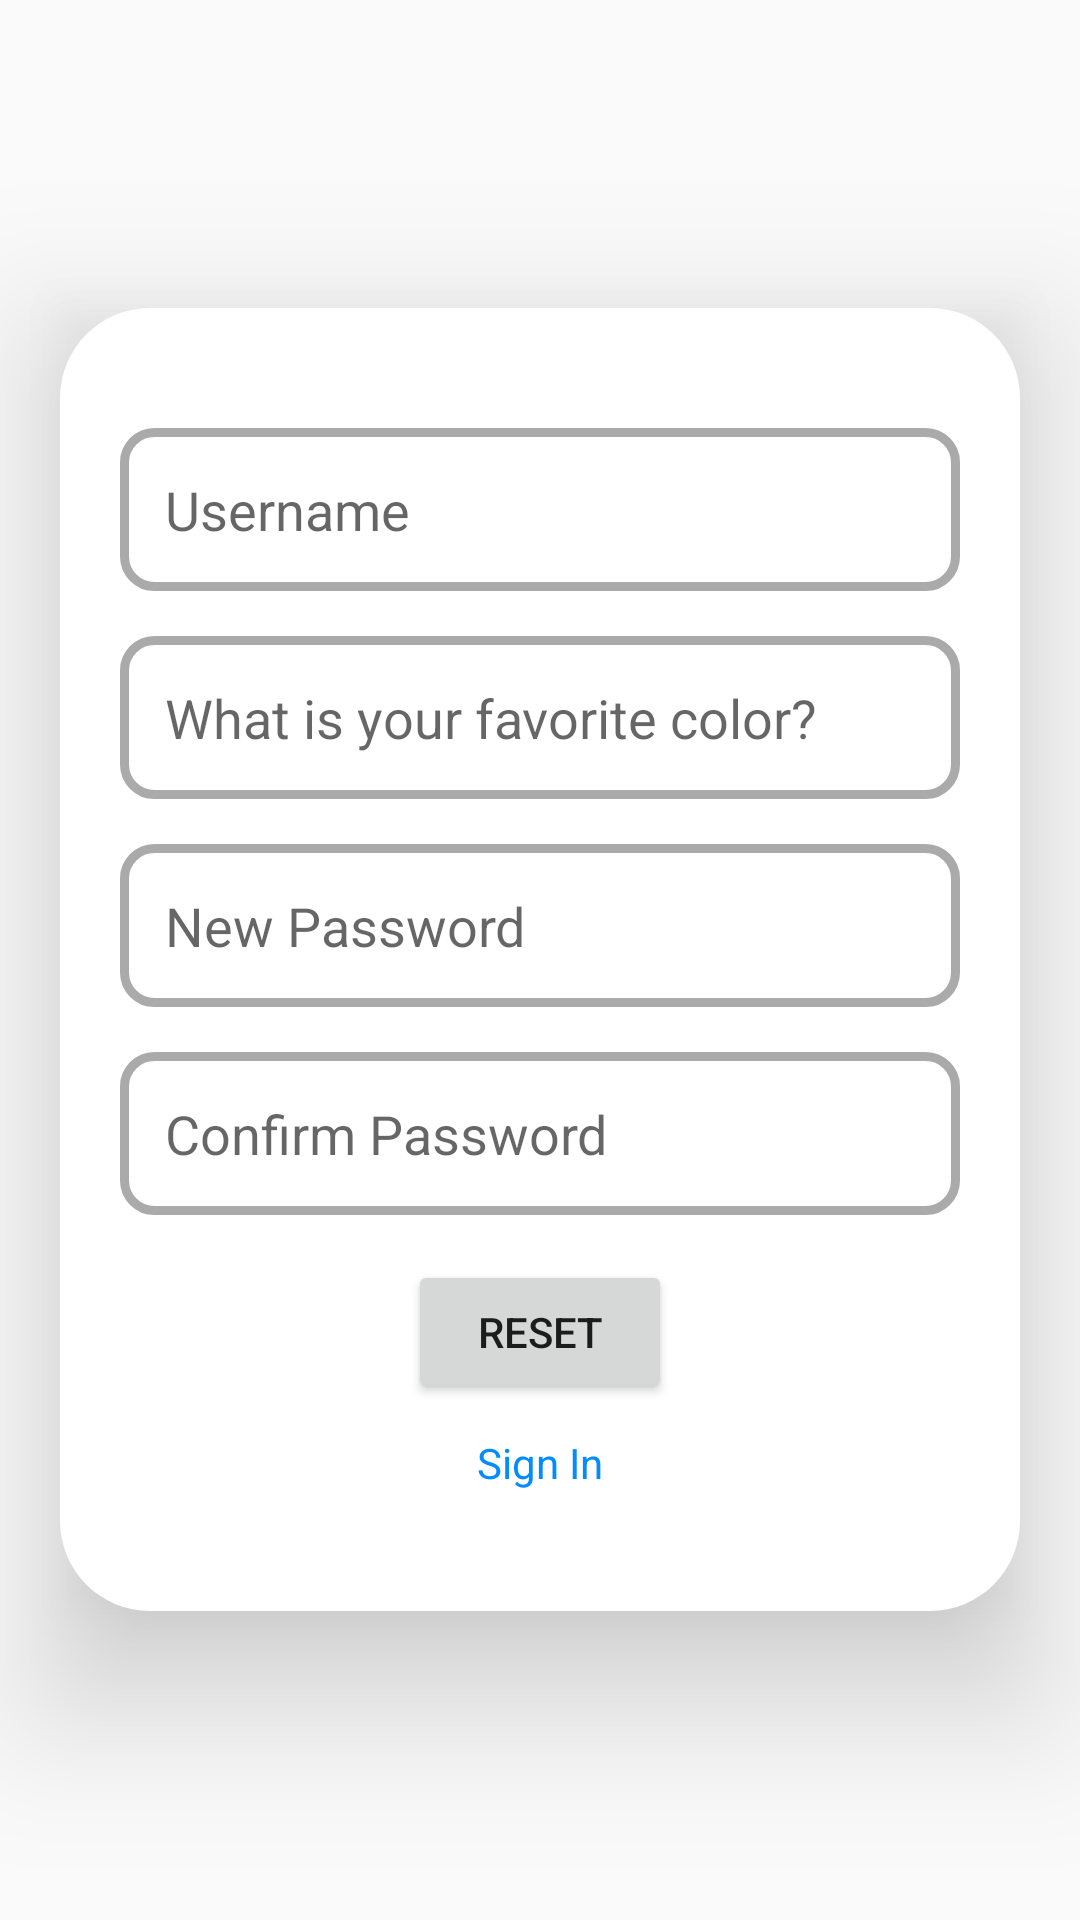

Reconstruct the res/layout file that produces this screen, plus the resources it refers to.
<!-- AndroidManifest.xml: application theme Theme.AppCompat.Light.NoActionBar -->
<!-- res/layout/activity_forgot_password.xml -->
<?xml version="1.0" encoding="utf-8"?>
<androidx.appcompat.widget.LinearLayoutCompat xmlns:android="http://schemas.android.com/apk/res/android"
    xmlns:app="http://schemas.android.com/apk/res-auto"
    xmlns:tools="http://schemas.android.com/tools"
    android:layout_width="match_parent"
    android:layout_height="match_parent"
    tools:context=".ForgotPassword">

    <Space
        android:layout_width="match_parent"
        android:layout_height="0dp"
        android:layout_weight="1"/>

    <LinearLayout
        android:layout_width="match_parent"
        android:layout_height="wrap_content"
        android:layout_gravity="center"
        android:orientation="vertical"
        android:paddingHorizontal="20dp"
        android:paddingVertical="40dp"
        android:layout_marginHorizontal="20dp"
        android:background="@drawable/layout_outline_shape"
        android:outlineProvider="bounds"
        android:elevation="30dp">

        <EditText
            android:layout_width="match_parent"
            android:layout_height="wrap_content"
            android:hint="Username"
            android:background="@drawable/edit_text_outline"
            android:padding="15dp"
            android:id="@+id/username"/>

        <Space
            android:layout_width="match_parent"
            android:layout_height="15dp"/>

        <EditText
            android:layout_width="match_parent"
            android:layout_height="wrap_content"
            android:hint="What is your favorite color?"
            android:background="@drawable/edit_text_outline"
            android:padding="15dp"
            android:id="@+id/question"/>

        <Space
            android:layout_width="match_parent"
            android:layout_height="15dp"/>

        <EditText
            android:layout_width="match_parent"
            android:layout_height="wrap_content"
            android:hint="New Password"
            android:background="@drawable/edit_text_outline"
            android:padding="15dp"
            android:inputType="textPassword"
            android:id="@+id/password"/>

        <Space
            android:layout_width="match_parent"
            android:layout_height="15dp"/>

        <EditText
            android:layout_width="match_parent"
            android:layout_height="wrap_content"
            android:hint="Confirm Password"
            android:background="@drawable/edit_text_outline"
            android:padding="15dp"
            android:inputType="textPassword"
            android:id="@+id/confirmPass"/>

        <Space
            android:layout_width="match_parent"
            android:layout_height="15dp"/>

        <Button
            android:layout_width="wrap_content"
            android:layout_height="wrap_content"
            android:layout_gravity="center"
            android:text="reset"
            android:onClick="reset"/>

        <Space
            android:layout_width="match_parent"
            android:layout_height="10dp"/>

        <TextView
            android:layout_width="wrap_content"
            android:layout_height="wrap_content"
            android:text="Sign In"
            android:layout_gravity="center"
            android:textColor="#038cfc"
            android:clickable="true"
            android:id="@+id/createAcc"
            android:onClick="goToSignIn"/>

    </LinearLayout>

    <Space
        android:layout_width="match_parent"
        android:layout_height="0dp"
        android:layout_weight="1"/>

</androidx.appcompat.widget.LinearLayoutCompat>
<!-- resources referenced by this layout -->
<resources>
  <!-- drawable edit_text_outline (drawable) -->
  <?xml version="1.0" encoding="utf-8"?>
  <selector xmlns:android="http://schemas.android.com/apk/res/android">
  
      <item android:state_enabled="true"
          android:state_focused="true">
          <shape android:shape="rectangle">
              <solid android:color="@android:color/transparent"/>
              <corners android:radius="10dp"/>
              <stroke android:color="@color/design_default_color_primary"
                  android:width="3dp"/>
          </shape>
      </item>
  
      <item android:state_enabled="true"
          android:state_focused="false">
          <shape android:shape="rectangle">
              <solid android:color="@android:color/transparent"/>
              <corners android:radius="10dp"/>
              <stroke android:color="@android:color/darker_gray"
                  android:width="3dp"/>
          </shape>
      </item>
  
  </selector>
  <!-- drawable layout_outline_shape (drawable) -->
  <?xml version="1.0" encoding="utf-8"?>
  <selector xmlns:android="http://schemas.android.com/apk/res/android">
      <item>
          <shape android:shape="rectangle">
              <solid android:color="@color/white"/>
              <corners android:radius="30dp"/>
              <stroke android:width="0dp"/>
          </shape>
      </item>
  </selector>
  <color name="white">#FFFFFFFF</color>
</resources>
